Run: headless pygame with SDL's dummy video driver; simulated clock (each Clock.tick advances the game by its frame time, no real sleeping); random seed 0; keys injected as events and as key.get_pressed() state; mouse plan: one left click at the window centre at the start of phase 2, then a move to the lower-right quarter at the start of phase 3.
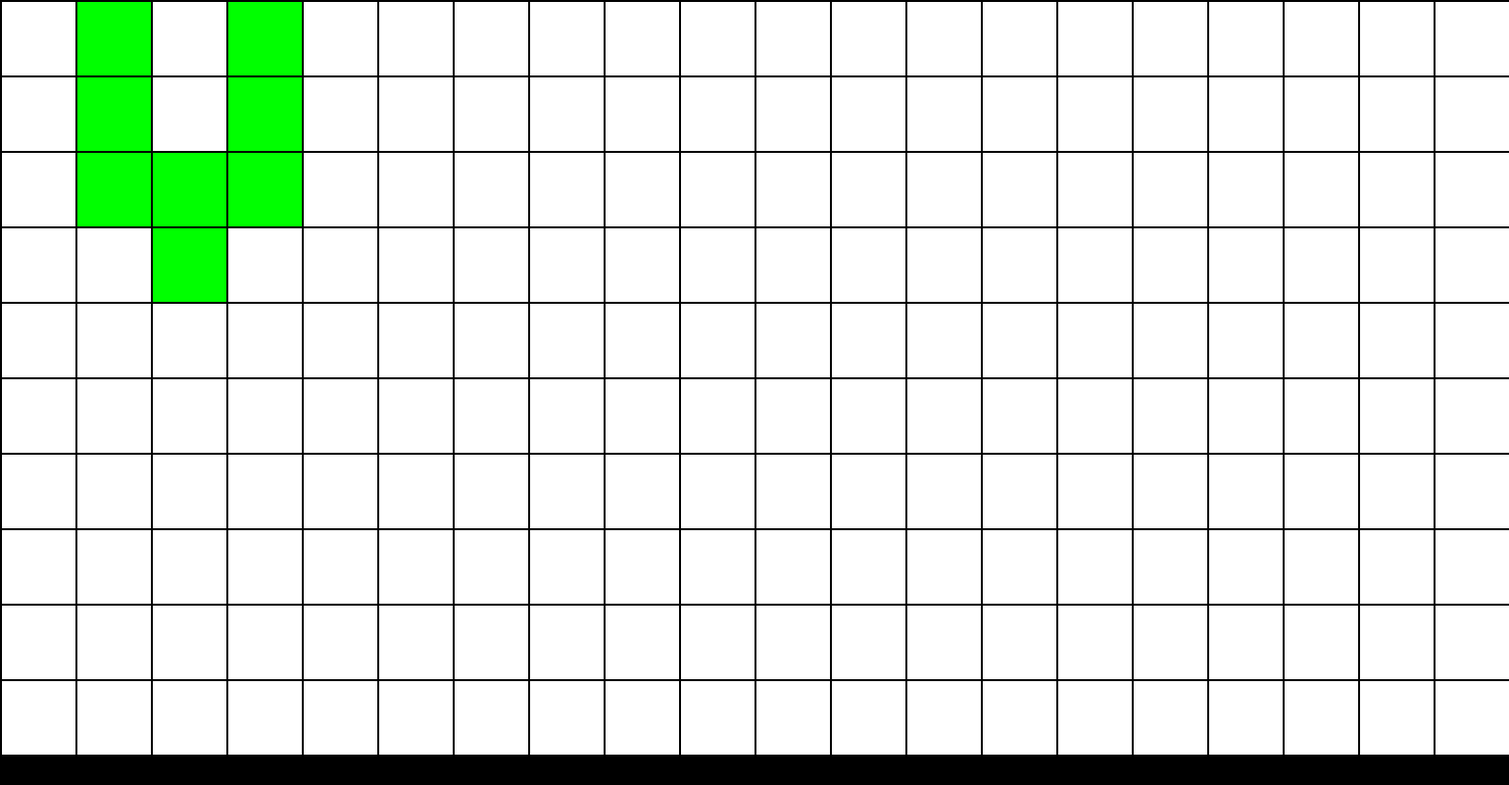
Frame 1 of 4 · flips 1–60 · no input
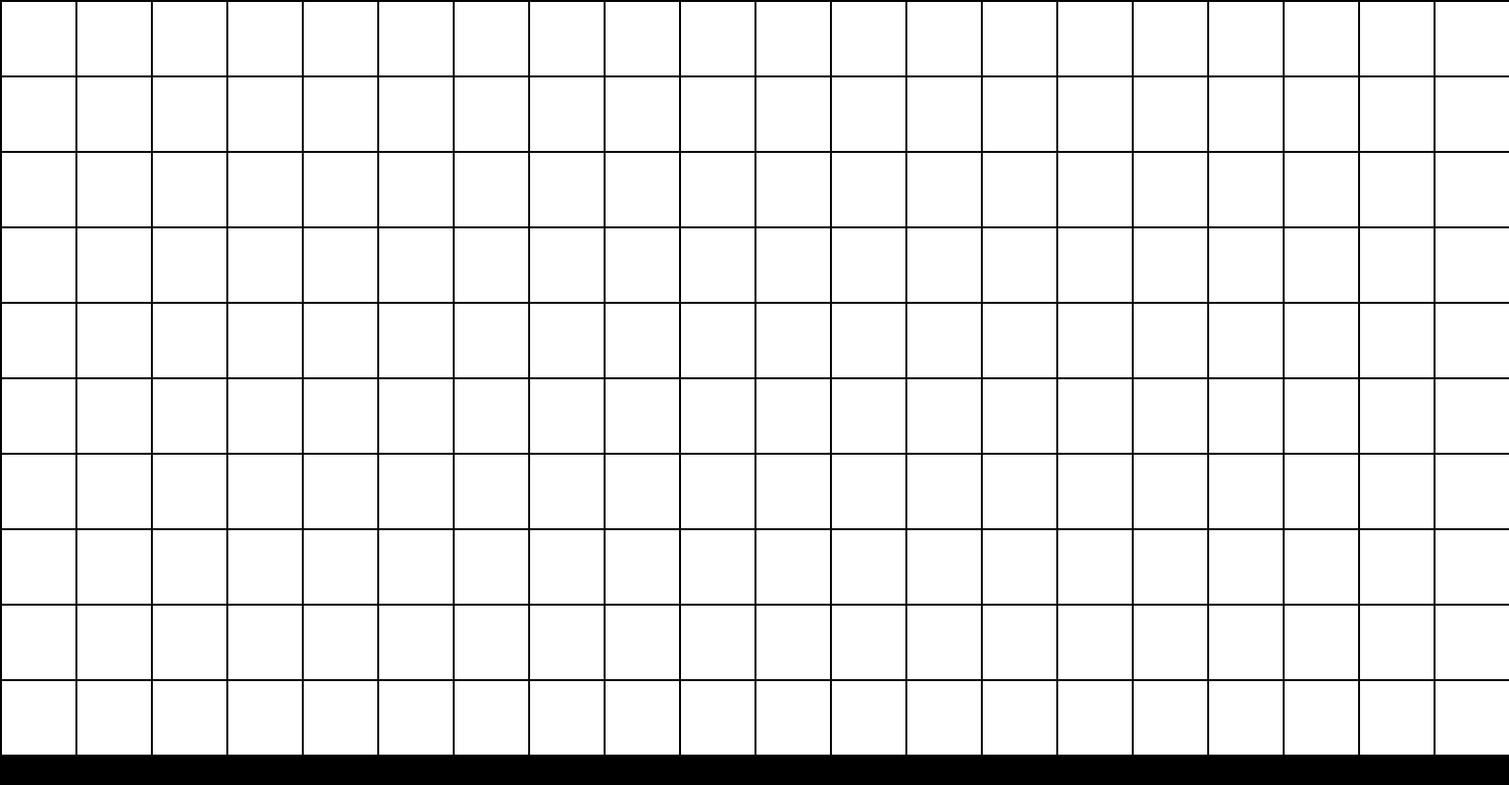
Frame 2 of 4 · flips 61–180 · clicked the window centre · tapped SPACE, RETURN · held RIGHT (→), D
Frame 3 of 4 · flips 181–300 · moved the mouse to the lower-right quarter · held DOWN (↓), S · screen unchanged from frame 2, image omitted
Frame 4 of 4 · flips 301–420 · held LEFT (←), A, UP (↑), W · screen unchanged from frame 3, image omitted

The pygame program that drew these frames:

import pygame
from pygame.locals import *

def draw(screen, grid, r_n, c_n, MARGIN, WIDTH, HEIGHT, rev):
    if rev is True:
        c_n, r_n = r_n, c_n
    for row in range(r_n):
        for column in range(c_n):
            color = WHITE
            if rev is False and grid[row][column] == 1:
                color = GREEN
            elif rev is True and grid[column][row] == 1:
                color = GREEN
            pygame.draw.rect(screen, color, [(MARGIN+WIDTH)*column+MARGIN, (MARGIN+HEIGHT)*row+MARGIN, WIDTH, HEIGHT])
     
        
    return screen
 
def check(grid, r, c):
    grido = grid[:]
    num = 0
    for ri in range(-1,2):
        for ci in range(-1,2):
            if ri == 0 and ci == 0:pass
            else:
                try:
                    if grido[r+ri][c+ci] == 1:
                        num += 1
                    if __name__ != "__main__": 
                        print(grido[r+ri][c+ci])
                except Exception:pass
    return num

if __name__ == "__main__":
    BLACK = (0, 0, 0)
    WHITE = (255, 255, 255)
    GREEN = (0, 255, 0)
    RED = (255, 0, 0)
    
    rev = bool( 1 )
    
    b_val = 3
    s_val1 = 3
    s_val2 = 5
    
    MARGIN = 2
     
    pygame.init()
     
    WINDOW_SIZE = (1540, 801) #(2340, 1080)
    #WINDOW_SIZE = WINDOW_SIZE[::-1]
    screen = pygame.display.set_mode(WINDOW_SIZE)
    
    WIDTH = 100*0.75
    HEIGHT = 100*0.75
    
    c_n = int(WINDOW_SIZE[0]/WIDTH)
    r_n = int(WINDOW_SIZE[1]/HEIGHT)
    print(c_n, r_n)
    
    if rev is True:
        c_n, r_n = r_n, c_n
        
    grid = [ [ 0 for _ in range(c_n)] for _ in range(r_n)]
    
    pygame.display.set_caption("Array Backed Grid")
    
    done = False
    press = False
    pau = True
    co = 0
    
    grid[1][0] = 1
    grid[1][1] = 1
    grid[1][2] = 1
    grid[3][0] = 1
    grid[3][1] = 1
    grid[3][2] = 1
    grid[2][2] = 1
    grid[2][3] = 1
    
    clock = pygame.time.Clock()
    
    while not done:
        for event in pygame.event.get():
            if event.type == pygame.QUIT:
                done = True
            if event.type == KEYDOWN and event.key == K_SPACE:
                pau = not pau
            if event.type == pygame.MOUSEBUTTONDOWN:
                press = True
            elif event.type == pygame.MOUSEBUTTONUP:
                press = False
                
            if press is True:
                pos = pygame.mouse.get_pos()
                colu = pos[0]/(WIDTH+MARGIN)
                ro = pos[1] / (HEIGHT + MARGIN)
                #print("Click ", pos, "Grid coordinates: ", int(ro), int(colu))
                grid[int(colu)][int(ro)] = 1
     
        clock.tick(15)
        screen = draw(screen, grid, r_n, c_n, MARGIN, WIDTH, HEIGHT, rev)
        if pau is False:
            for r in range(r_n):
                for c in range(c_n):
                    num = check(grid, r, c)
                    if grid[r][c] == 0 and num == b_val:
                        grid[r][c] = 1
                    if grid[r][c] == 1 and (num == s_val1 or num == s_val2):pass
                    else:
                        grid[r][c] = 0
        
        pygame.display.update()
        screen.fill(BLACK)
        co += 1

    pygame.quit()
